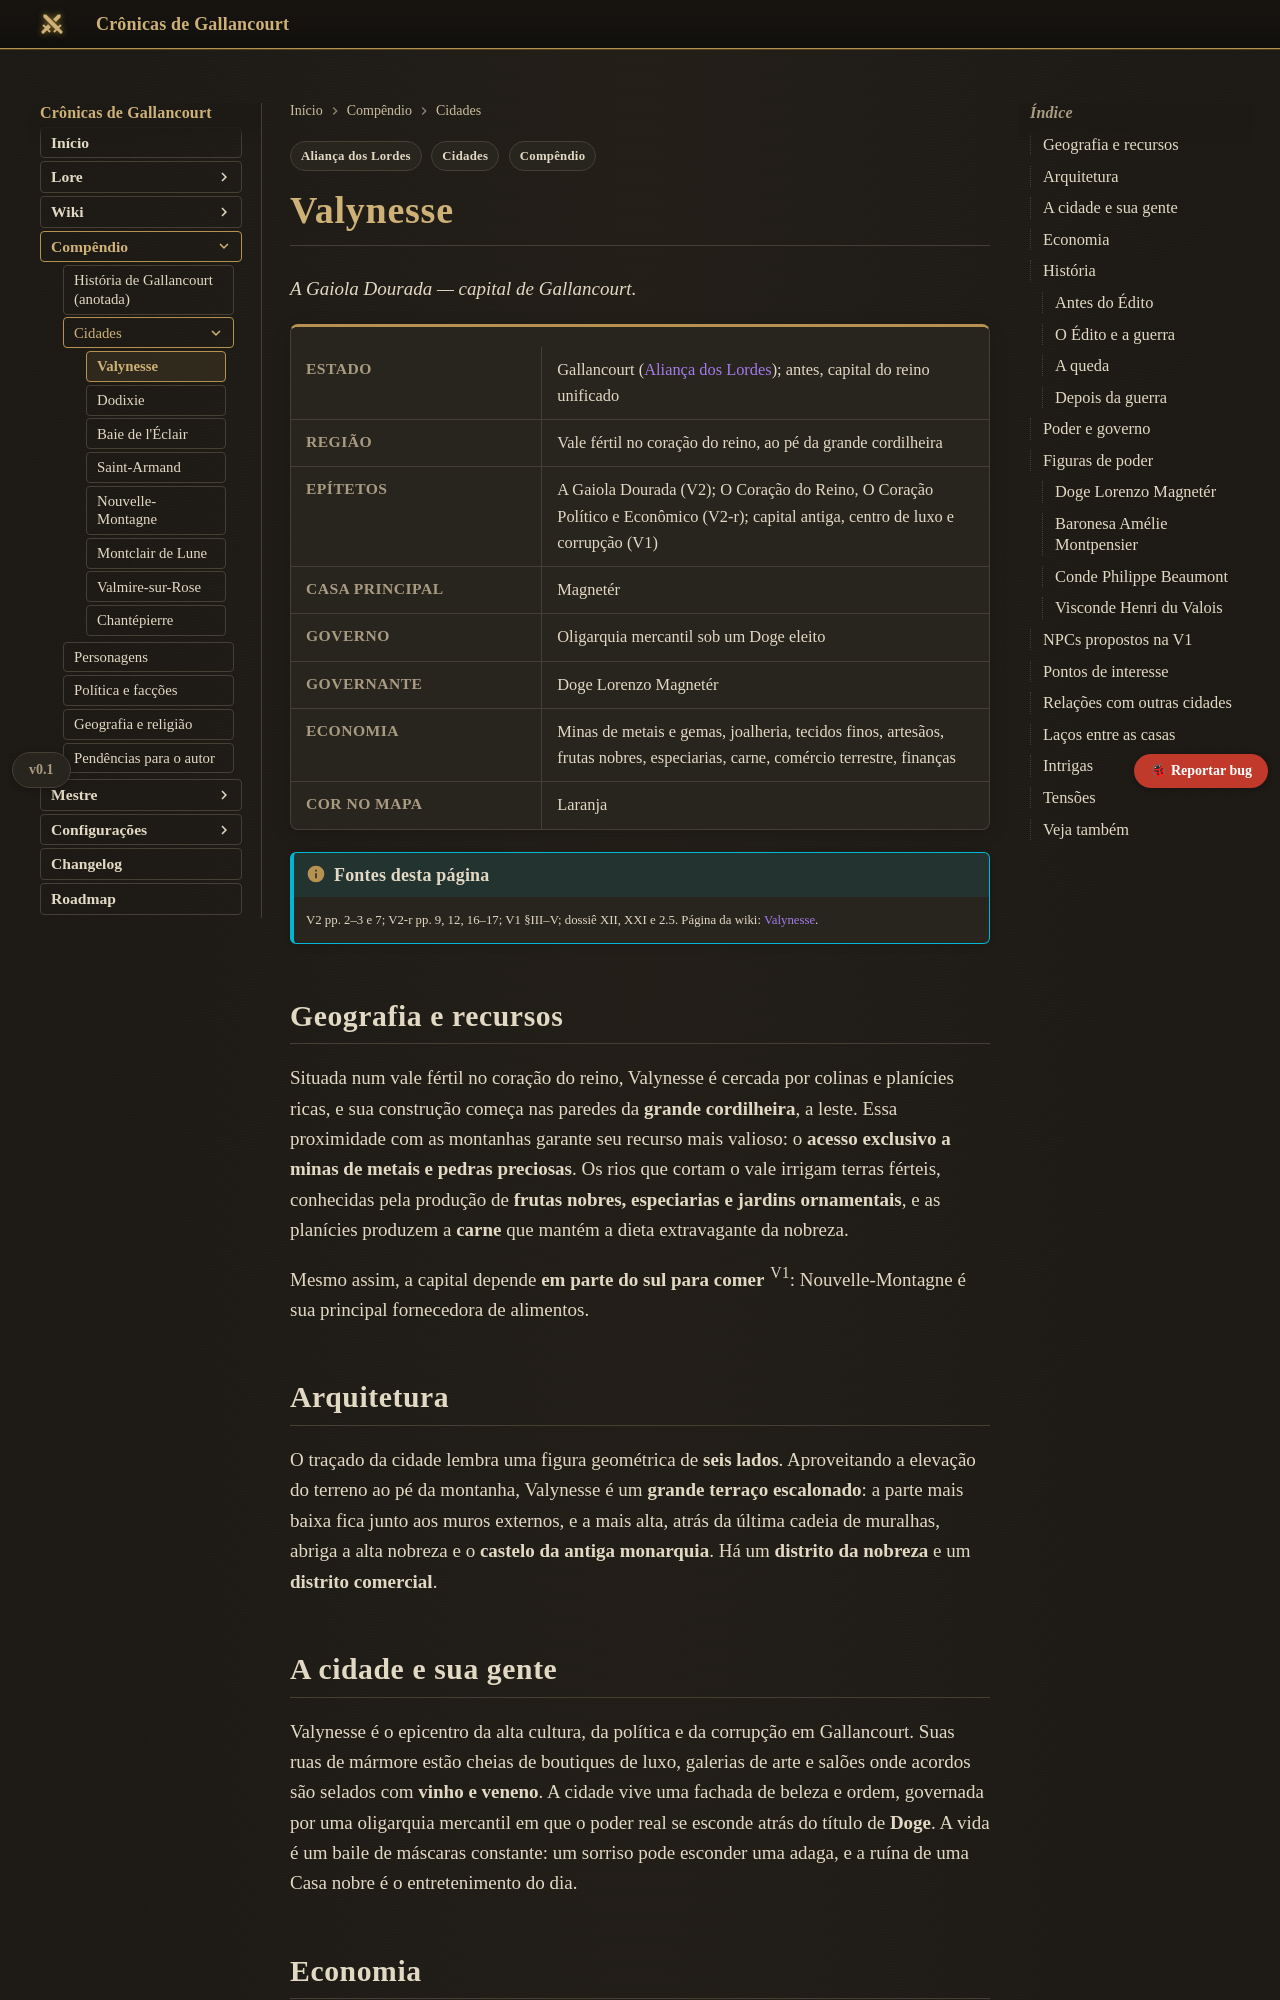

repository: Verayon/Gallancourt-RPG-DnD- · page: compendio/cidades/valynesse/index.html · generator: mkdocs

---
tags:
  - Compêndio
  - Cidades
  - Aliança dos Lordes
---

# Valynesse

*A Gaiola Dourada — capital de Gallancourt.*

<div class="ficha" markdown>

| | |
|---|---|
| **Estado** | Gallancourt ([Aliança dos Lordes](../politica-e-faccoes.md#alianca-dos-lordes)); antes, capital do reino unificado |
| **Região** | Vale fértil no coração do reino, ao pé da grande cordilheira |
| **Epítetos** | A Gaiola Dourada (V2); O Coração do Reino, O Coração Político e Econômico (V2-r); capital antiga, centro de luxo e corrupção (V1) |
| **Casa principal** | Magnetér |
| **Governo** | Oligarquia mercantil sob um Doge eleito |
| **Governante** | Doge Lorenzo Magnetér |
| **Economia** | Minas de metais e gemas, joalheria, tecidos finos, artesãos, frutas nobres, especiarias, carne, comércio terrestre, finanças |
| **Cor no mapa** | Laranja |

</div>

!!! info "Fontes desta página"
    V2 pp. 2–3 e 7; V2-r pp. 9, 12, 16–17; V1 §III–V; dossiê XII, XXI e 2.5. Página da wiki:
    [Valynesse](../../cidades/valynesse.md).

## Geografia e recursos

Situada num vale fértil no coração do reino, Valynesse é cercada por colinas e planícies ricas, e
sua construção começa nas paredes da **grande cordilheira**, a leste. Essa proximidade com as
montanhas garante seu recurso mais valioso: o **acesso exclusivo a minas de metais e pedras
preciosas**. Os rios que cortam o vale irrigam terras férteis, conhecidas pela produção de **frutas
nobres, especiarias e jardins ornamentais**, e as planícies produzem a **carne** que mantém a dieta
extravagante da nobreza.

Mesmo assim, a capital depende **em parte do sul para comer** <sup>V1</sup>: Nouvelle-Montagne é sua
principal fornecedora de alimentos.

## Arquitetura

O traçado da cidade lembra uma figura geométrica de **seis lados**. Aproveitando a elevação do
terreno ao pé da montanha, Valynesse é um **grande terraço escalonado**: a parte mais baixa fica
junto aos muros externos, e a mais alta, atrás da última cadeia de muralhas, abriga a alta nobreza
e o **castelo da antiga monarquia**. Há um **distrito da nobreza** e um **distrito comercial**.

## A cidade e sua gente

Valynesse é o epicentro da alta cultura, da política e da corrupção em Gallancourt. Suas ruas de
mármore estão cheias de boutiques de luxo, galerias de arte e salões onde acordos são selados com
**vinho e veneno**. A cidade vive uma fachada de beleza e ordem, governada por uma oligarquia
mercantil em que o poder real se esconde atrás do título de **Doge**. A vida é um baile de máscaras
constante: um sorriso pode esconder uma adaga, e a ruína de uma Casa nobre é o entretenimento do
dia.
